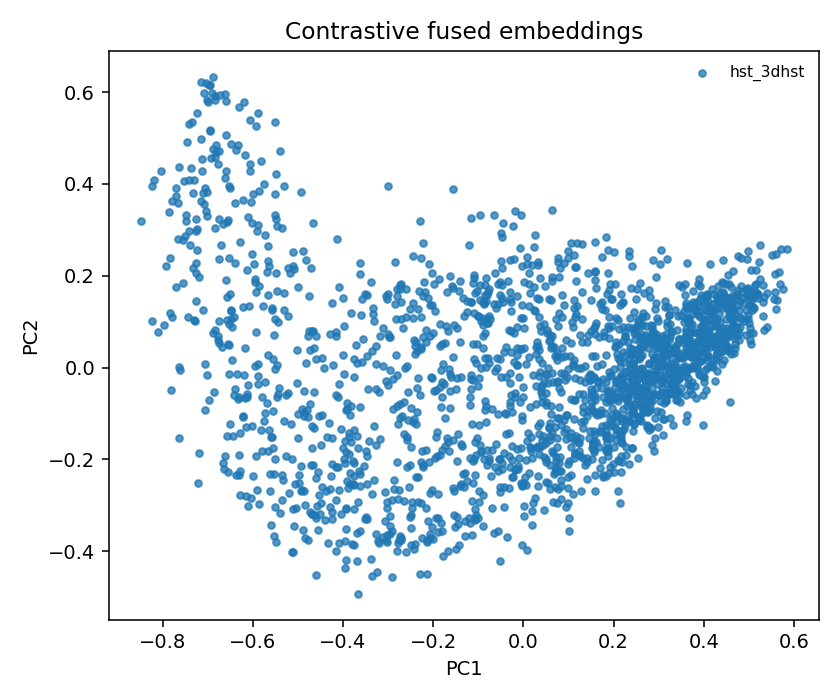

The file beside this chart, header and first rows:
object_id, prefix, pc1, pc2, pair_distance, knn_mean_distance, knn_kth_distance
hst_3dhst_uds_35804, hst_3dhst, 0.5623, 0.1463, 0.3879, 0.001975, 0.002611
hst_3dhst_goodsn_5400, hst_3dhst, 0.03288, 0.2307, 0.5461, 0.003497, 0.004989
hst_3dhst_cosmos_22893, hst_3dhst, 0.03633, 0.1941, 0.5404, 0.003019, 0.003942
hst_3dhst_uds_29344, hst_3dhst, 0.1807, -0.09939, 0.5367, 0.001228, 0.001472
hst_3dhst_aegis_1433, hst_3dhst, 0.3746, -0.03232, 0.4721, 0.001258, 0.001535
hst_3dhst_cosmos_6042, hst_3dhst, -0.1748, 0.05317, 0.5126, 0.002912, 0.004556
hst_3dhst_aegis_20342, hst_3dhst, 0.385, -0.003893, 0.4925, 0.001049, 0.001267
hst_3dhst_goodss_28340, hst_3dhst, 0.0396, -0.05264, 0.4846, 0.002836, 0.003698
hst_3dhst_cosmos_14706, hst_3dhst, -0.02728, 0.08068, 0.5581, 0.003666, 0.004665
hst_3dhst_uds_33666, hst_3dhst, -0.005263, 0.1076, 0.467, 0.00276, 0.003587
hst_3dhst_goodss_13698, hst_3dhst, -0.3695, -0.1494, 0.5062, 0.002872, 0.005257
hst_3dhst_goodss_5846, hst_3dhst, 0.1834, -0.03144, 0.4924, 0.001348, 0.001666
hst_3dhst_uds_7460, hst_3dhst, -0.724, 0.5538, 0.3045, 0.001722, 0.002604
hst_3dhst_aegis_39685, hst_3dhst, 0.1898, -0.07082, 0.7215, 0.00244, 0.00319
hst_3dhst_goodsn_37528, hst_3dhst, 0.1592, 0.08959, 0.4757, 0.00162, 0.002297
hst_3dhst_goodsn_29860, hst_3dhst, 0.2341, 0.01821, 0.5083, 0.001231, 0.001659
hst_3dhst_goodsn_17328, hst_3dhst, 0.2856, -0.04549, 0.5289, 0.001006, 0.001268
hst_3dhst_cosmos_15922, hst_3dhst, 0.3221, 0.05929, 0.5197, 0.00122, 0.001616
hst_3dhst_uds_7801, hst_3dhst, 0.1468, -0.01462, 0.6285, 0.002364, 0.003288
hst_3dhst_aegis_8842, hst_3dhst, -0.01392, 0.005628, 0.4881, 0.002898, 0.0034
hst_3dhst_uds_20140, hst_3dhst, 0.1981, -0.1279, 0.5009, 0.00135, 0.001573
hst_3dhst_cosmos_10627, hst_3dhst, -0.5503, -0.3029, 0.4515, 0.002574, 0.003706
hst_3dhst_aegis_7776, hst_3dhst, -0.2278, 0.0443, 0.6365, 0.005858, 0.007349
hst_3dhst_cosmos_16261, hst_3dhst, 0.2646, -0.07307, 0.5209, 0.0009247, 0.001267
hst_3dhst_uds_27318, hst_3dhst, 0.3446, -0.01383, 0.4796, 0.000674, 0.0008895
hst_3dhst_uds_38288, hst_3dhst, -0.5966, 0.2255, 0.5602, 0.004606, 0.006911
hst_3dhst_uds_27870, hst_3dhst, 0.03183, -0.257, 0.5681, 0.006654, 0.009152
hst_3dhst_goodss_41764, hst_3dhst, -0.5018, 0.03755, 0.5425, 0.004355, 0.006033
hst_3dhst_goodsn_24583, hst_3dhst, 0.3931, 0.01464, 0.468, 0.0007631, 0.0008821
hst_3dhst_goodss_22463, hst_3dhst, 0.2521, 0.09089, 0.4806, 0.001347, 0.001943
hst_3dhst_cosmos_7863, hst_3dhst, 0.07067, -0.1296, 0.6285, 0.002137, 0.002803
hst_3dhst_uds_22853, hst_3dhst, 0.1741, 0.241, 0.609, 0.006707, 0.008877
hst_3dhst_uds_23013, hst_3dhst, 0.3905, 0.05271, 0.4982, 0.0007523, 0.0009866
hst_3dhst_cosmos_18585, hst_3dhst, 0.1866, 0.09046, 0.537, 0.002988, 0.004067
hst_3dhst_aegis_26618, hst_3dhst, 0.4496, 0.1056, 0.4458, 0.0008787, 0.0009981
hst_3dhst_uds_5540, hst_3dhst, 0.1637, -0.1044, 0.553, 0.001427, 0.001828
hst_3dhst_aegis_24999, hst_3dhst, -0.749, 0.3319, 0.3363, 0.002066, 0.00284
hst_3dhst_goodss_38472, hst_3dhst, -0.6952, 0.5178, 0.3486, 0.002245, 0.003259
hst_3dhst_goodss_11763, hst_3dhst, -0.6087, 0.1343, 0.4564, 0.002917, 0.004128
hst_3dhst_cosmos_10069, hst_3dhst, -0.154, -0.2692, 0.4692, 0.002647, 0.003343
hst_3dhst_uds_12590, hst_3dhst, 0.3609, -0.0607, 0.4776, 0.001143, 0.00151
hst_3dhst_goodss_38646, hst_3dhst, 0.2595, 0.1838, 0.4755, 0.002265, 0.004201
hst_3dhst_aegis_23980, hst_3dhst, 0.4033, -0.004557, 0.503, 0.00116, 0.001499
hst_3dhst_goodss_24039, hst_3dhst, -0.01848, -0.05514, 0.5203, 0.002859, 0.003354
hst_3dhst_goodss_26398, hst_3dhst, 0.07887, -0.08664, 0.5131, 0.001762, 0.002377
hst_3dhst_uds_14175, hst_3dhst, -0.08427, 0.1795, 0.4559, 0.002219, 0.002936
hst_3dhst_cosmos_24772, hst_3dhst, 0.3752, 0.03143, 0.5136, 0.002069, 0.002518
hst_3dhst_cosmos_17809, hst_3dhst, 0.3652, 0.06543, 0.4867, 0.0009488, 0.001175
hst_3dhst_goodsn_31260, hst_3dhst, 0.3767, 0.04812, 0.4795, 0.0008584, 0.001062
hst_3dhst_aegis_5471, hst_3dhst, 0.4305, 0.05576, 0.4571, 0.0005745, 0.0007943
hst_3dhst_uds_37269, hst_3dhst, -0.381, -0.3852, 0.4228, 0.001902, 0.002868
hst_3dhst_goodss_40591, hst_3dhst, -0.09961, -0.268, 0.5865, 0.002084, 0.00254
hst_3dhst_aegis_9546, hst_3dhst, 0.2104, -0.269, 0.4569, 0.003159, 0.003974
hst_3dhst_goodsn_4599, hst_3dhst, -0.0248, -0.1702, 0.6222, 0.003003, 0.003605
hst_3dhst_goodss_36281, hst_3dhst, -0.552, -0.1992, 0.4883, 0.002266, 0.004034
hst_3dhst_goodsn_36763, hst_3dhst, -0.2542, -0.26, 0.4639, 0.003388, 0.00487
hst_3dhst_goodsn_34398, hst_3dhst, -0.3342, 0.1168, 0.4316, 0.004581, 0.005739
hst_3dhst_uds_14102, hst_3dhst, 0.02796, 0.03044, 0.4825, 0.001743, 0.002637
hst_3dhst_goodss_19175, hst_3dhst, -0.002702, -0.1064, 0.4949, 0.002585, 0.003194
hst_3dhst_goodss_11096, hst_3dhst, 0.2194, -0.04639, 0.5501, 0.001777, 0.00206
... 1,988 more rows
